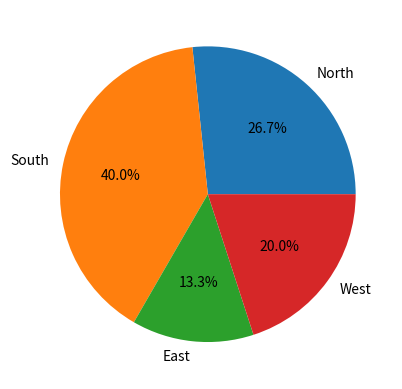

Write Python code to recreate this figure.
import matplotlib.pyplot as plt

'''
plt.pie(values, label = [label_list], colors = [colors_list], autopct = "%1.1f%%")
'''

regions = ["North", "South", "East", "West"]
revenue = [2000,3000,1000, 1500]

plt.pie(revenue, labels = regions, autopct= "%1.1f%%")

plt.show()